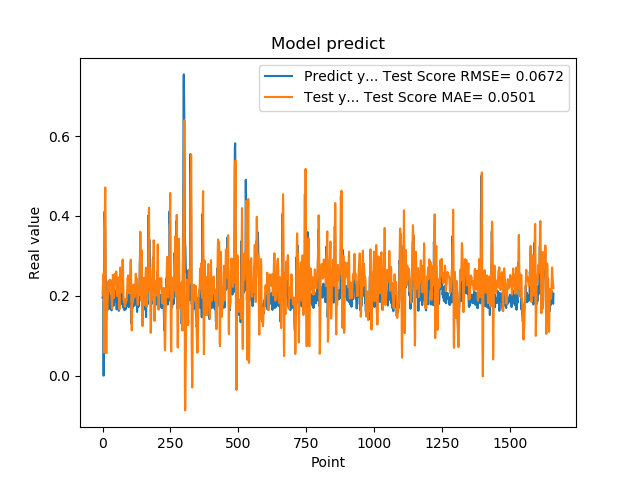

Source data for this figure (header and first rows):
1.955727785830000398e-01, 2.040728626145439928e-01
1.954265981910000005e-01, 2.167638949484155253e-01
2.004670947789999880e-01, 2.294750594485180928e-01
2.029463946819999587e-01, 2.456309204078976349e-01
0.000000000000000000e+00, 2.562532545308797149e-01
1.862521618600000151e-01, 6.002179641623830303e-02
1.862153261900000301e-01, 5.788116602430631863e-02
4.038094580169999670e-01, 7.798871444639125794e-02
4.118085205549999461e-01, 2.655576702708778436e-01
3.743042349819999948e-01, 4.281783574226619149e-01
3.571429848669999685e-01, 4.713232762687081800e-01
2.572054266930000055e-01, 3.965302778220274882e-01
2.409307956699999753e-01, 1.589053254835070539e-01
2.253161966800000249e-01, 8.859387969751128522e-02
1.935185044999999937e-01, 5.601909229520448535e-02
1.787700653079999924e-01, 9.334483641760916994e-02
1.622045934200000150e-01, 1.770125442228341062e-01
1.761920750140000269e-01, 1.638480759145102550e-01
1.883655935530000325e-01, 1.695639980888570264e-01
1.861467957499999548e-01, 1.900719874879795990e-01
1.954913884399999968e-01, 2.061242332501107555e-01
1.954011768099999935e-01, 2.253953186157715838e-01
1.660518944260000185e-01, 2.366874954203938286e-01
1.907722949980000249e-01, 2.107327270234034822e-01
2.156041562559999625e-01, 2.104651386019382175e-01
1.898660957809999716e-01, 2.312982866293468442e-01
1.770474612709999895e-01, 2.400254865912109514e-01
2.001174986360000074e-01, 2.290753216497287414e-01
1.948629021640000125e-01, 2.265572801336308562e-01
1.922753006219999894e-01, 2.259734678847670486e-01
1.779100298880000042e-01, 2.392008890486310158e-01
1.810636967419999854e-01, 2.237126187646353015e-01
1.680064052340000114e-01, 2.096480423538688853e-01
1.635809391740000174e-01, 1.889960162476047034e-01
1.706920862200000111e-01, 1.721596278542885661e-01
1.916799396280000345e-01, 1.677020642689628915e-01
2.085516005749999957e-01, 1.872955787939419303e-01
2.058236002919999752e-01, 2.245698317064815375e-01
1.828240007160000513e-01, 2.525444092216946324e-01
1.857409924269999846e-01, 2.451630194668387719e-01
1.775099337099999841e-01, 2.290573660275384560e-01
1.752161234619999952e-01, 2.044847672043945408e-01
1.971126049759999999e-01, 1.948354347873604564e-01
1.845117062330000057e-01, 2.120725990452726750e-01
1.984785944219999987e-01, 2.160306818875439572e-01
2.143009155989999692e-01, 2.330259435224956988e-01
1.841159015890000139e-01, 2.542100081647233889e-01
2.104043960570000094e-01, 2.449783988256412359e-01
2.032361328599999739e-01, 2.559776536773905042e-01
2.088565975429999833e-01, 2.533203388619599261e-01
1.960448026660000231e-01, 2.610379357540178469e-01
1.900728046889999523e-01, 2.606947763342074564e-01
1.658952832220000062e-01, 2.446684224148721332e-01
1.872539073229999851e-01, 2.044632063248372489e-01
1.852532625200000171e-01, 1.987882480972658905e-01
1.799222826959999966e-01, 2.023390684673154472e-01
2.012764066460000223e-01, 2.058233526134029823e-01
1.978618204589999985e-01, 2.256145650919809953e-01
1.950792670250000027e-01, 2.382881206304504340e-01
1.711323857310000085e-01, 2.463150014910671370e-01
1.623787879939999901e-01, 2.201148477318356222e-01
... 1,599 more rows
